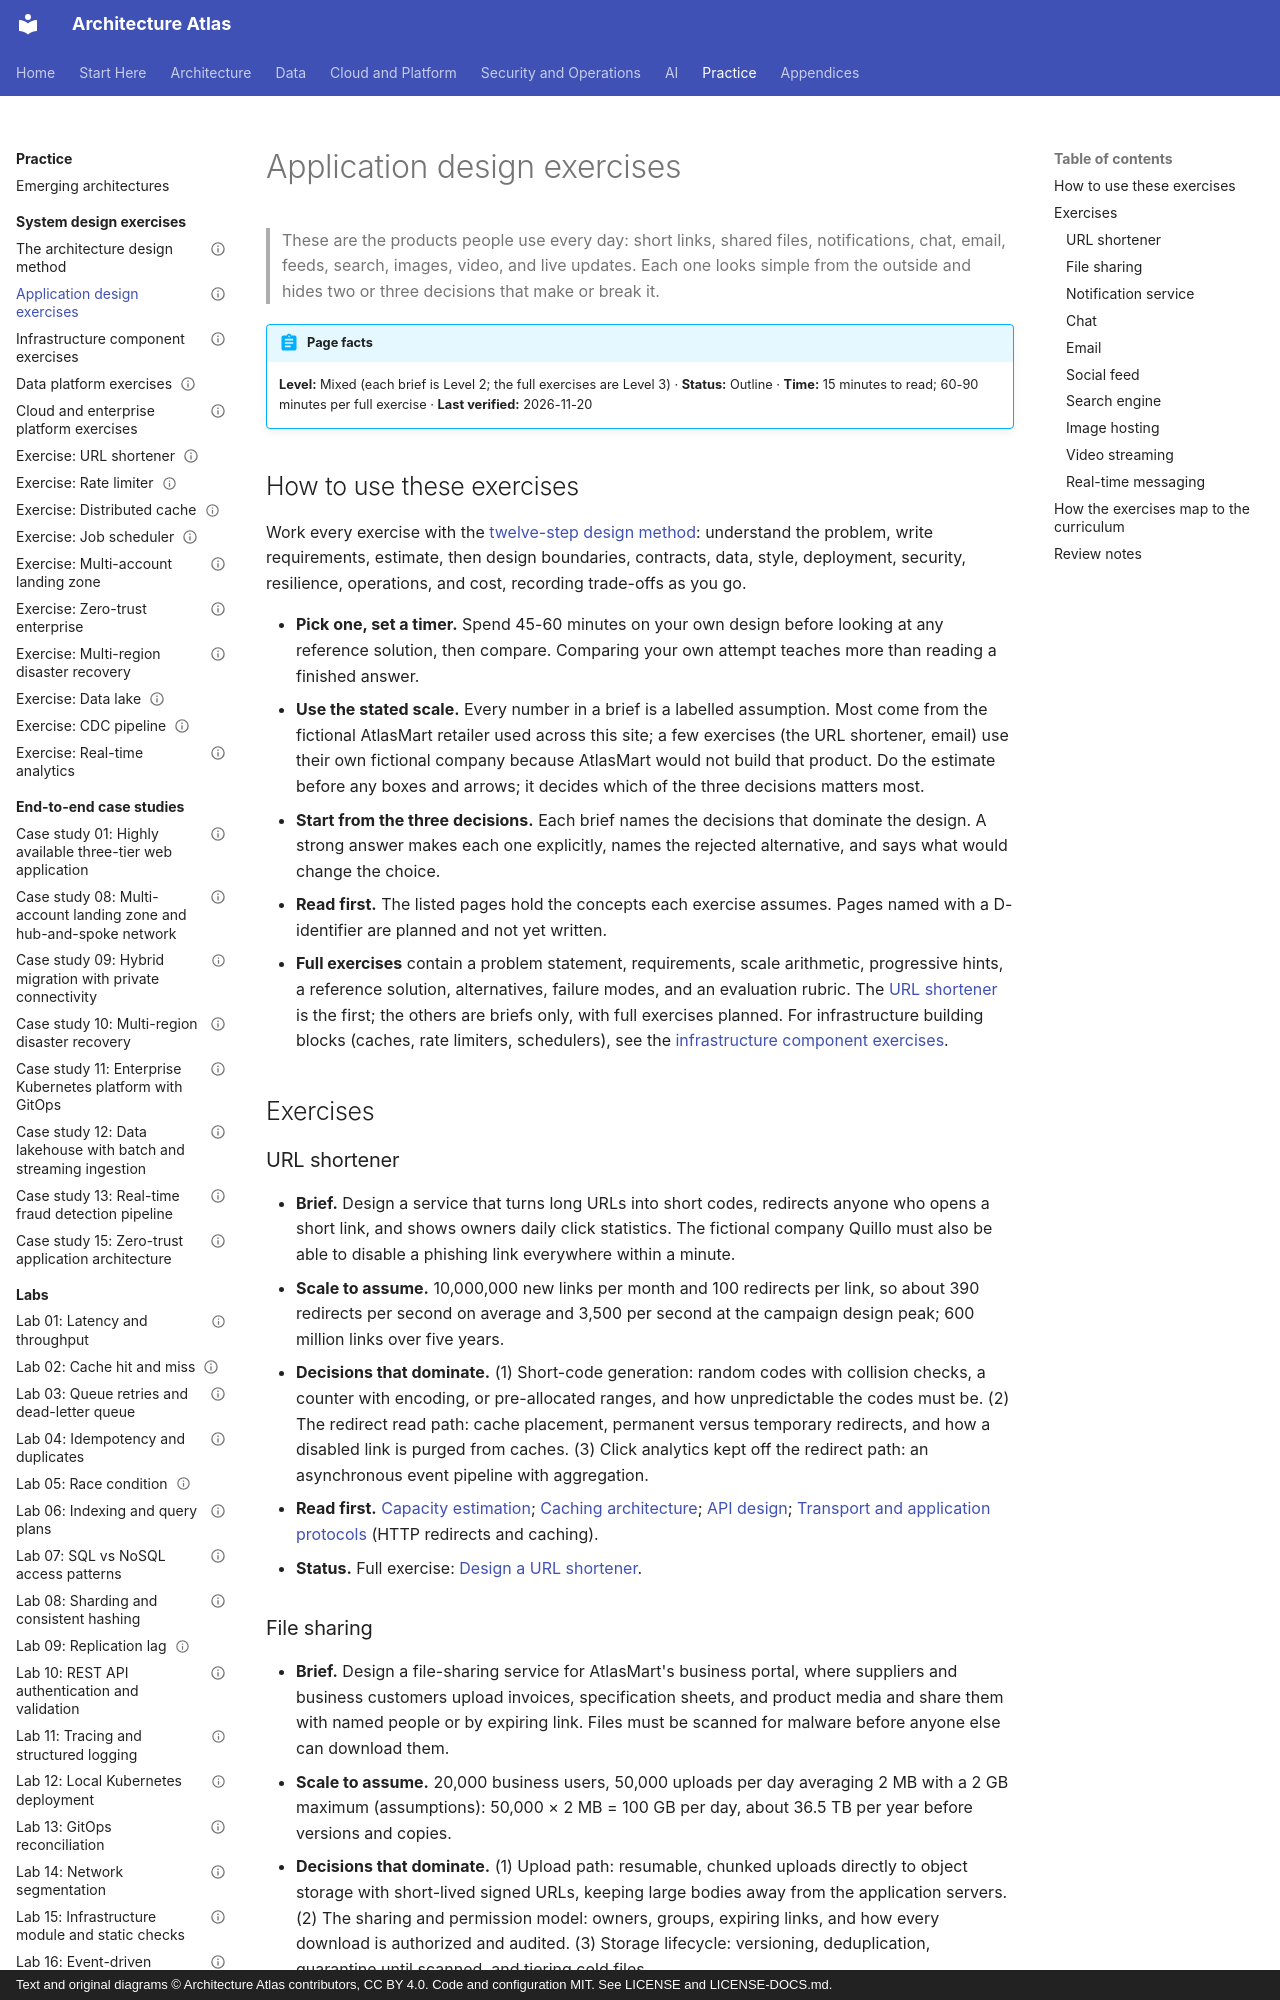

repository: vinay9354/architecture-atlas · page: system-design-exercises/application-design-exercises/index.html · generator: mkdocs · copyright: Text and original diagrams © Architecture Atlas contributors, CC BY 4.0. Code and configuration MIT. See LICENSE and LICENSE-DOCS.md.

---
title: Application design exercises
description: "Ten end-user application design exercises, from a URL shortener to video streaming, each with a brief, a stated scale, the decisions that dominate, and what to read first."
domain: "Architecture problem-solving exercises"
level: Mixed
status: Outline
estimated_time: "15 minutes"
last_verified: 2026-11-20
coverage_ids:
  - D29-T01
tags:
  - system-design-exercises
  - application-design
  - system-design
  - level-2-apply
  - level-3-architect
---

# Application design exercises

> These are the products people use every day: short links, shared files, notifications, chat,
> email, feeds, search, images, video, and live updates. Each one looks simple from the outside and
> hides two or three decisions that make or break it.

!!! abstract "Page facts"
    **Level:** Mixed (each brief is Level 2; the full exercises are Level 3) · **Status:** Outline ·
    **Time:** 15 minutes to read; 60-90 minutes per full exercise · **Last verified:** 2026-11-20

## How to use these exercises

Work every exercise with the [twelve-step design method](design-method.md): understand the problem,
write requirements, estimate, then design boundaries, contracts, data, style, deployment, security,
resilience, operations, and cost, recording trade-offs as you go.

- **Pick one, set a timer.** Spend 45-60 minutes on your own design before looking at any reference
  solution, then compare. Comparing your own attempt teaches more than reading a finished answer.
- **Use the stated scale.** Every number in a brief is a labelled assumption. Most come from the fictional
  AtlasMart retailer used across this site; a few exercises (the URL shortener, email) use their own
  fictional company because AtlasMart would not build that product. Do the estimate before any boxes and
  arrows; it decides which of the three decisions matters most.
- **Start from the three decisions.** Each brief names the decisions that dominate the design. A strong
  answer makes each one explicitly, names the rejected alternative, and says what would change the choice.
- **Read first.** The listed pages hold the concepts each exercise assumes. Pages named with a
  D-identifier are planned and not yet written.
- **Full exercises** contain a problem statement, requirements, scale arithmetic, progressive hints, a
  reference solution, alternatives, failure modes, and an evaluation rubric. The
  [URL shortener](url-shortener.md) is the first; the others are briefs only, with full exercises planned.
  For infrastructure building blocks (caches, rate limiters, schedulers), see the
  [infrastructure component exercises](infrastructure-component-exercises.md).

## Exercises

### URL shortener

- **Brief.** Design a service that turns long URLs into short codes, redirects anyone who opens a short
  link, and shows owners daily click statistics. The fictional company Quillo must also be able to disable
  a phishing link everywhere within a minute.
- **Scale to assume.** 10,000,000 new links per month and 100 redirects per link, so about 390 redirects
  per second on average and 3,500 per second at the campaign design peak; 600 million links over five
  years.
- **Decisions that dominate.** (1) Short-code generation: random codes with collision checks, a counter
  with encoding, or pre-allocated ranges, and how unpredictable the codes must be. (2) The redirect read
  path: cache placement, permanent versus temporary redirects, and how a disabled link is purged from
  caches. (3) Click analytics kept off the redirect path: an asynchronous event pipeline with aggregation.
- **Read first.** [Capacity estimation](../performance-and-scalability/capacity-estimation.md);
  [Caching architecture](../databases-and-storage/caching-architecture.md);
  [API design](../application-and-api-architecture/api-design-rest-graphql-grpc-and-async-apis.md);
  [Transport and application protocols](../networking/transport-and-application-protocols.md) (HTTP
  redirects and caching).
- **Status.** Full exercise: [Design a URL shortener](url-shortener.md).
